Labelled photos from "dataset", an image-classification folder in JuuuuuJu/EECampEdu. The possible labels are: down gesture, left gesture, null no gesture, palm gesture, right gesture, rock gesture, stone gesture, thumb gesture.

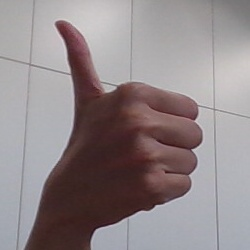
Label: thumb gesture

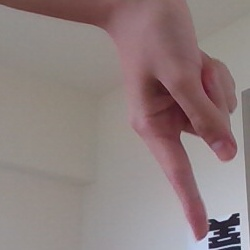
Label: down gesture

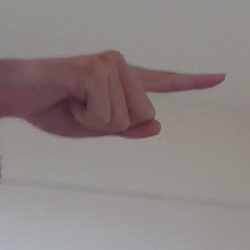
Label: right gesture

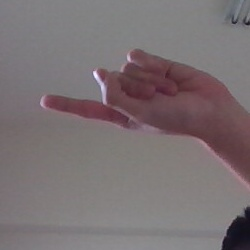
Label: left gesture

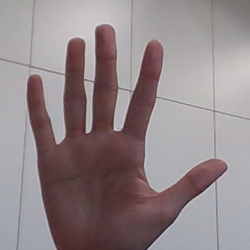
Label: palm gesture

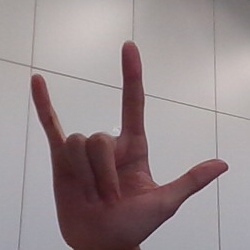
Label: rock gesture
